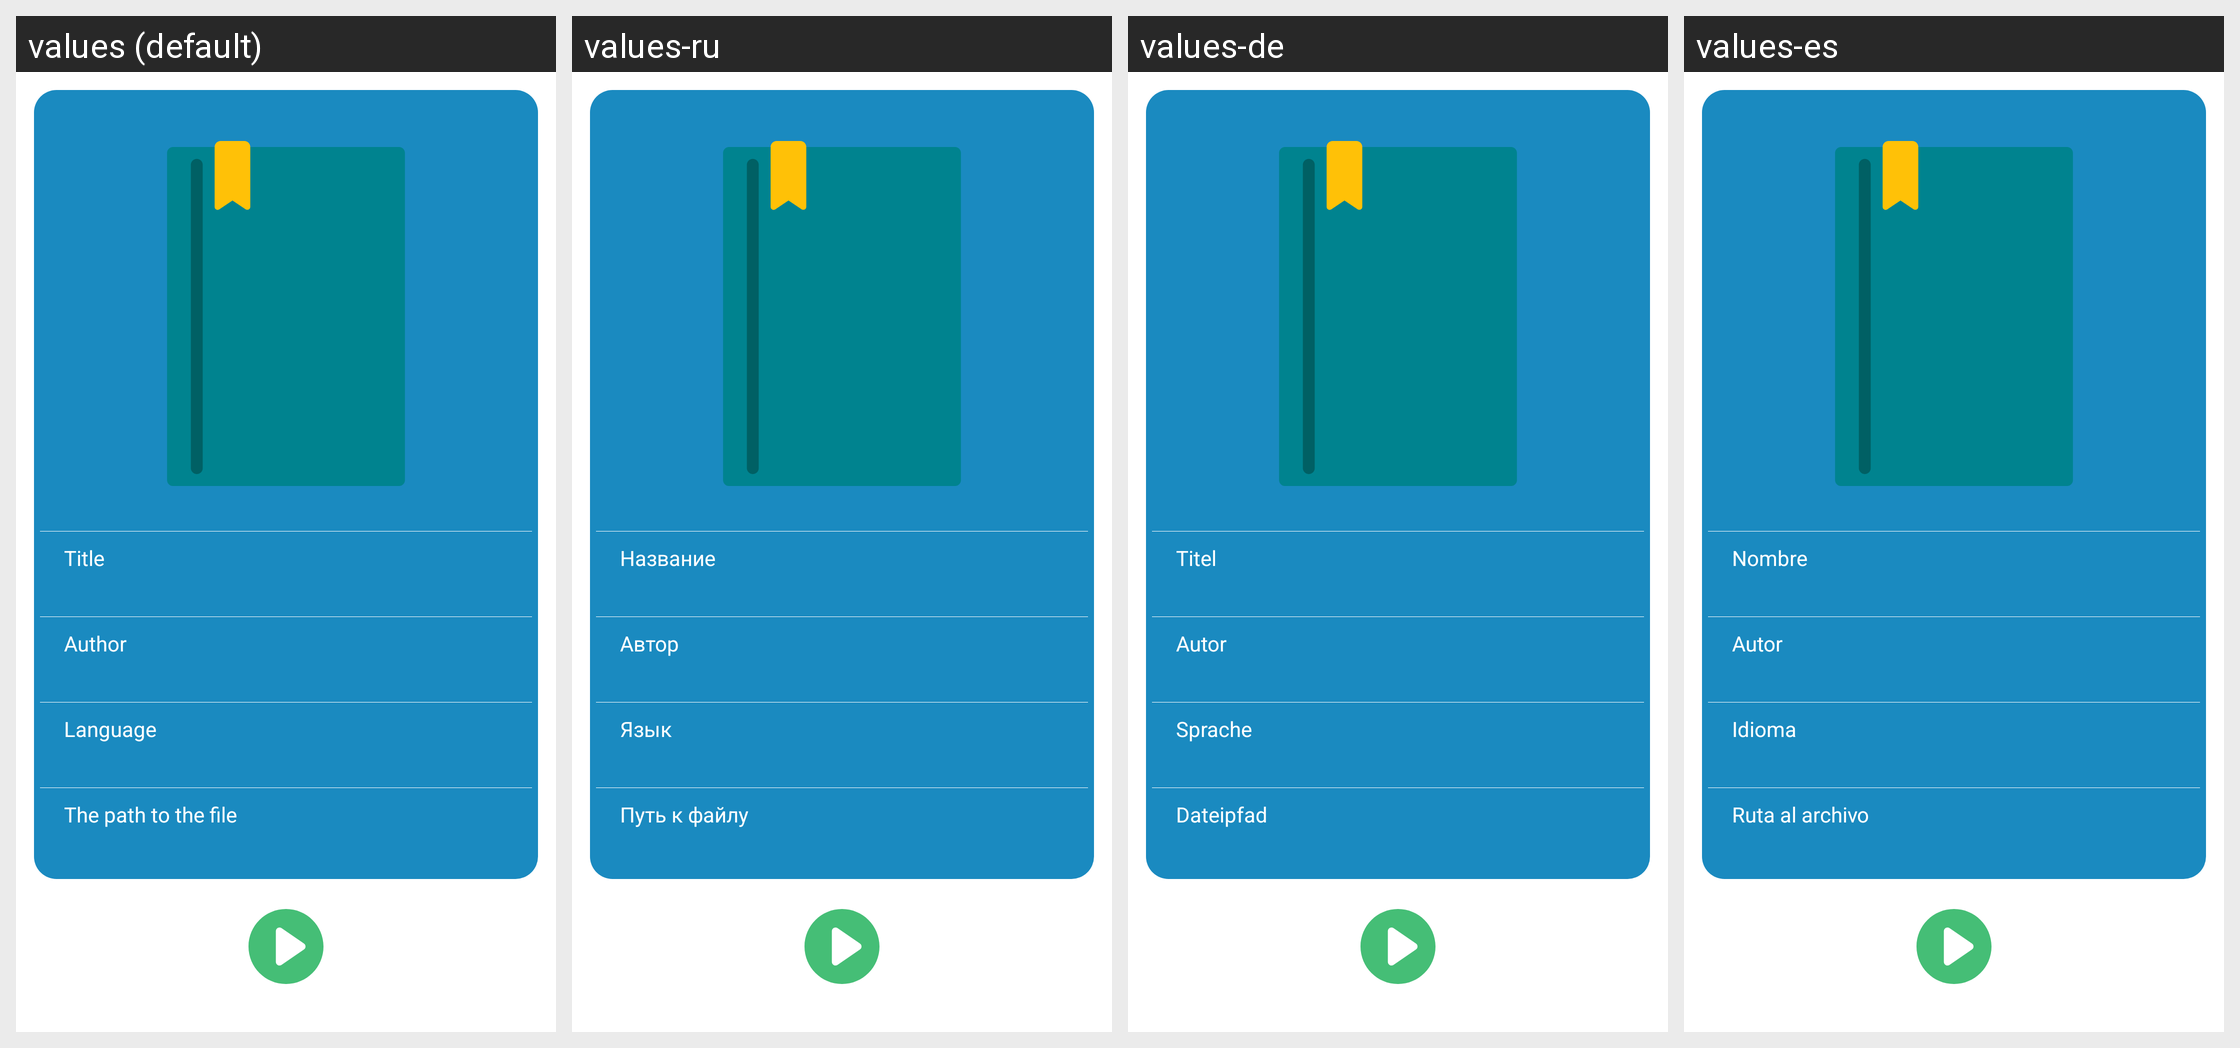

Here is an Android app screen in its default locale and in the app's own translations. Write out the translated-string differences for the strings that appear on this screen.
Android screen res/layout/reader_book_detail_fragment.xml rendered under 4 locales, left to right: values (default), values-ru, values-de, values-es. Device: Nexus 5 (rendered at 1080×1920; each locale shown at half size, 540×960, under a caption strip naming it); theme AppTheme.
Other locales in the repository, not shown: values-af, values-bs, values-ca, values-fr, values-fr-rCA, values-gl, values-it, values-ml, values-pt, values-sr, values-sv.
Strings drawn on this screen, with the default value and each locale's value (text and hints the layout hard-codes, and strings that could not be matched under every locale, appear in the picture but are not listed):

book_detail_title
  values: Title
  values-ru: Название
  values-de: Titel
  values-es: Nombre

book_detail_author
  values: Author
  values-ru: Автор
  values-de: Autor
  values-es: Autor

book_detail_language
  values: Language
  values-ru: Язык
  values-de: Sprache
  values-es: Idioma

book_detail_file_path
  values: The path to the file
  values-ru: Путь к файлу
  values-de: Dateipfad
  values-es: Ruta al archivo
